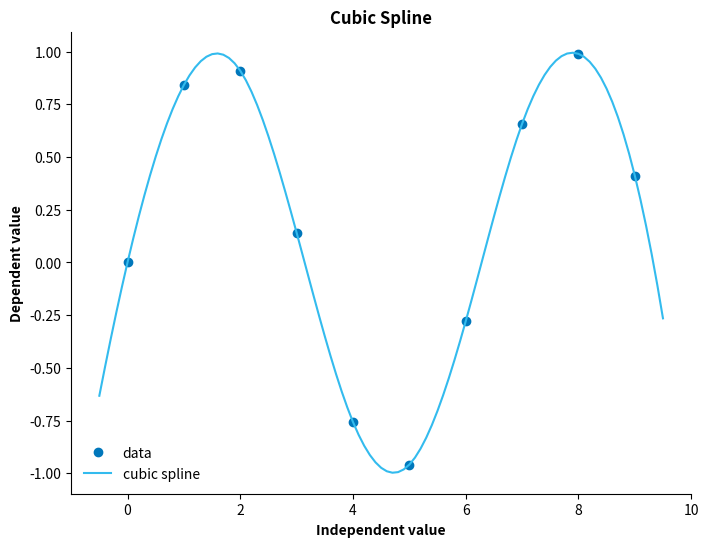

Write the Python code that produced this figure.
#! /usr/bin/env python3
"""
Cubic spline plot

time -f '%e' ./cubic_spline.py
./cubic_spline.py
"""

from scipy.interpolate import CubicSpline as cs
import matplotlib.pyplot as plt
import matplotlib.axes as axes
import numpy as np

colour1 = '#0077bb'
colour2 = '#33bbee'


def main():
    x_axis_label, y_axis_label, axis_title = (
        'Independent value', 'Dependent value', 'Cubic Spline'
    )
    x1 = np.arange(10)  # create x values from 0 to 9, increments of 1
    y1 = np.sin(x1)
    x2 = np.arange(-0.5, 9.6, 0.1)  # create x from 0.5 to 9.5, increment 0.1
    y2 = cs(x1, y1)
    print(type(x1))
    print(type(y1))
    print(type(x2))
    print(type(y2))
    ax = cubic_spline(x1, y1, x2, y2, x_axis_label, y_axis_label, axis_title)
    despine(ax)
    ax.figure.savefig('cubic_spline.svg', format='svg')


def despine(ax: axes.Axes) -> None:
    """
    Remove the top and right spines of a graph.

    Parameters
    ----------
    ax : axes.Axes

    Example
    -------
    >>> despine(ax)
    """
    for spine in 'right', 'top':
        ax.spines[spine].set_visible(False)


def cubic_spline(x1, y1, x2, y2, x_axis_label, y_axis_label, axis_title):
    figure_width_height = (8, 6)
    fig = plt.figure(figsize=figure_width_height)
    ax = fig.add_subplot(111)
    ax.plot(x1, y1, marker='o', linestyle='None',
            color=colour1, label='data')
    ax.plot(x2, y2(x2), marker='None', linestyle='-',
            color=colour2, label='cubic spline')
    ax.set_title(axis_title, fontweight='bold')
    ax.set_xlabel(x_axis_label, fontweight='bold')
    ax.set_ylabel(y_axis_label, fontweight='bold')
    ax.legend(frameon=False)
    return ax


if __name__ == '__main__':
    main()
